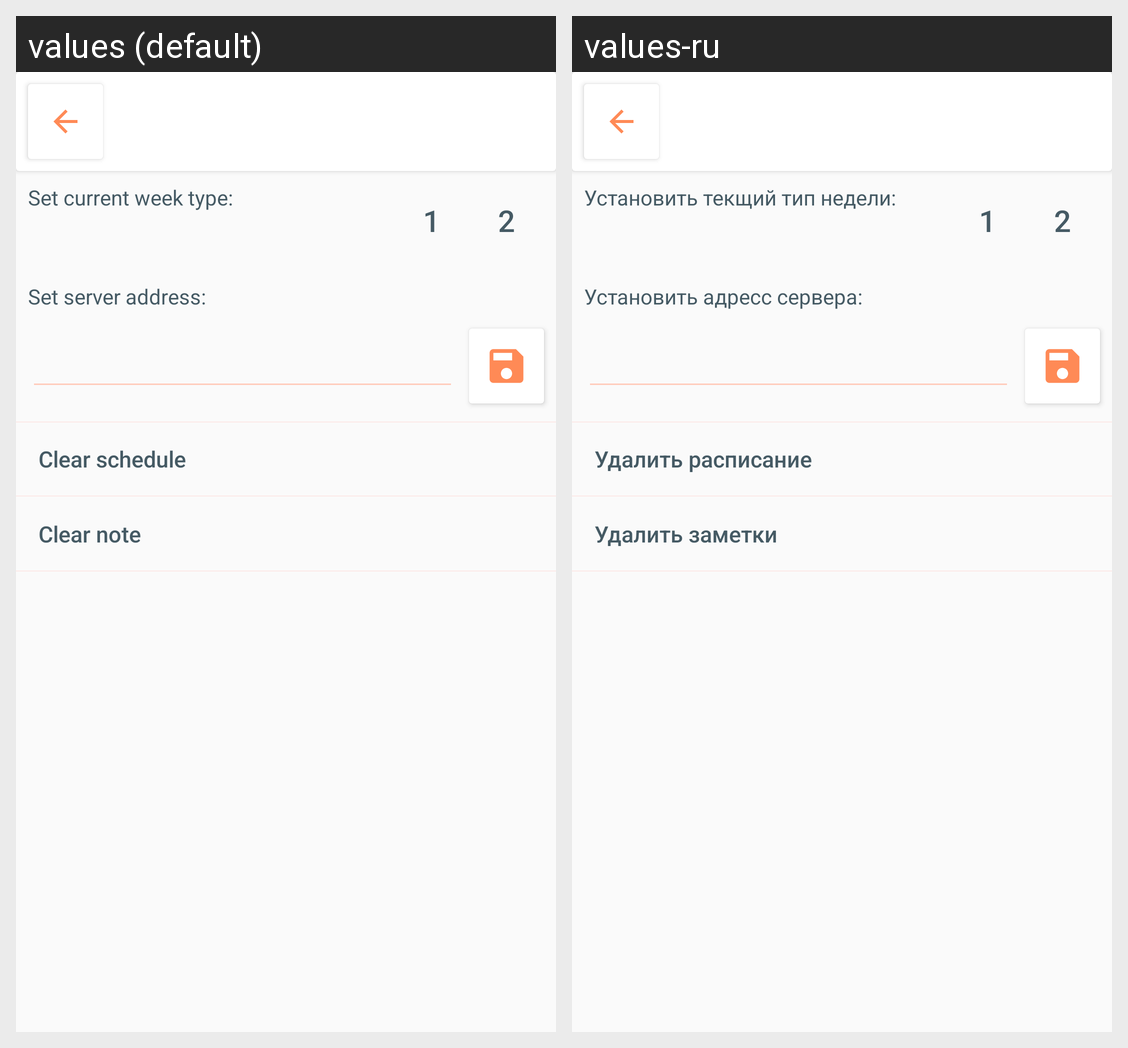

The same Android screen rendered under two of its app's locales, left to right. List the strings drawn on it with the default value and each locale's translation.
Android screen res/layout/activity_application_settings.xml rendered under 2 locales, left to right: values (default), values-ru. Device: Nexus 5 (rendered at 1080×1920; each locale shown at half size, 540×960, under a caption strip naming it); theme Theme.ScheduleManagement.
Strings drawn on this screen, with the default value and each locale's value (text and hints the layout hard-codes, and strings that could not be matched under every locale, appear in the picture but are not listed):

set_current_week_type
  values: Set current week type:
  values-ru: Установить текщий тип недели:

set_server_address
  values: Set server address:
  values-ru: Установить адресс сервера:

lear_schedule
  values: Сlear schedule
  values-ru: Удалить расписание

lear_note
  values: Сlear note
  values-ru: Удалить заметки
